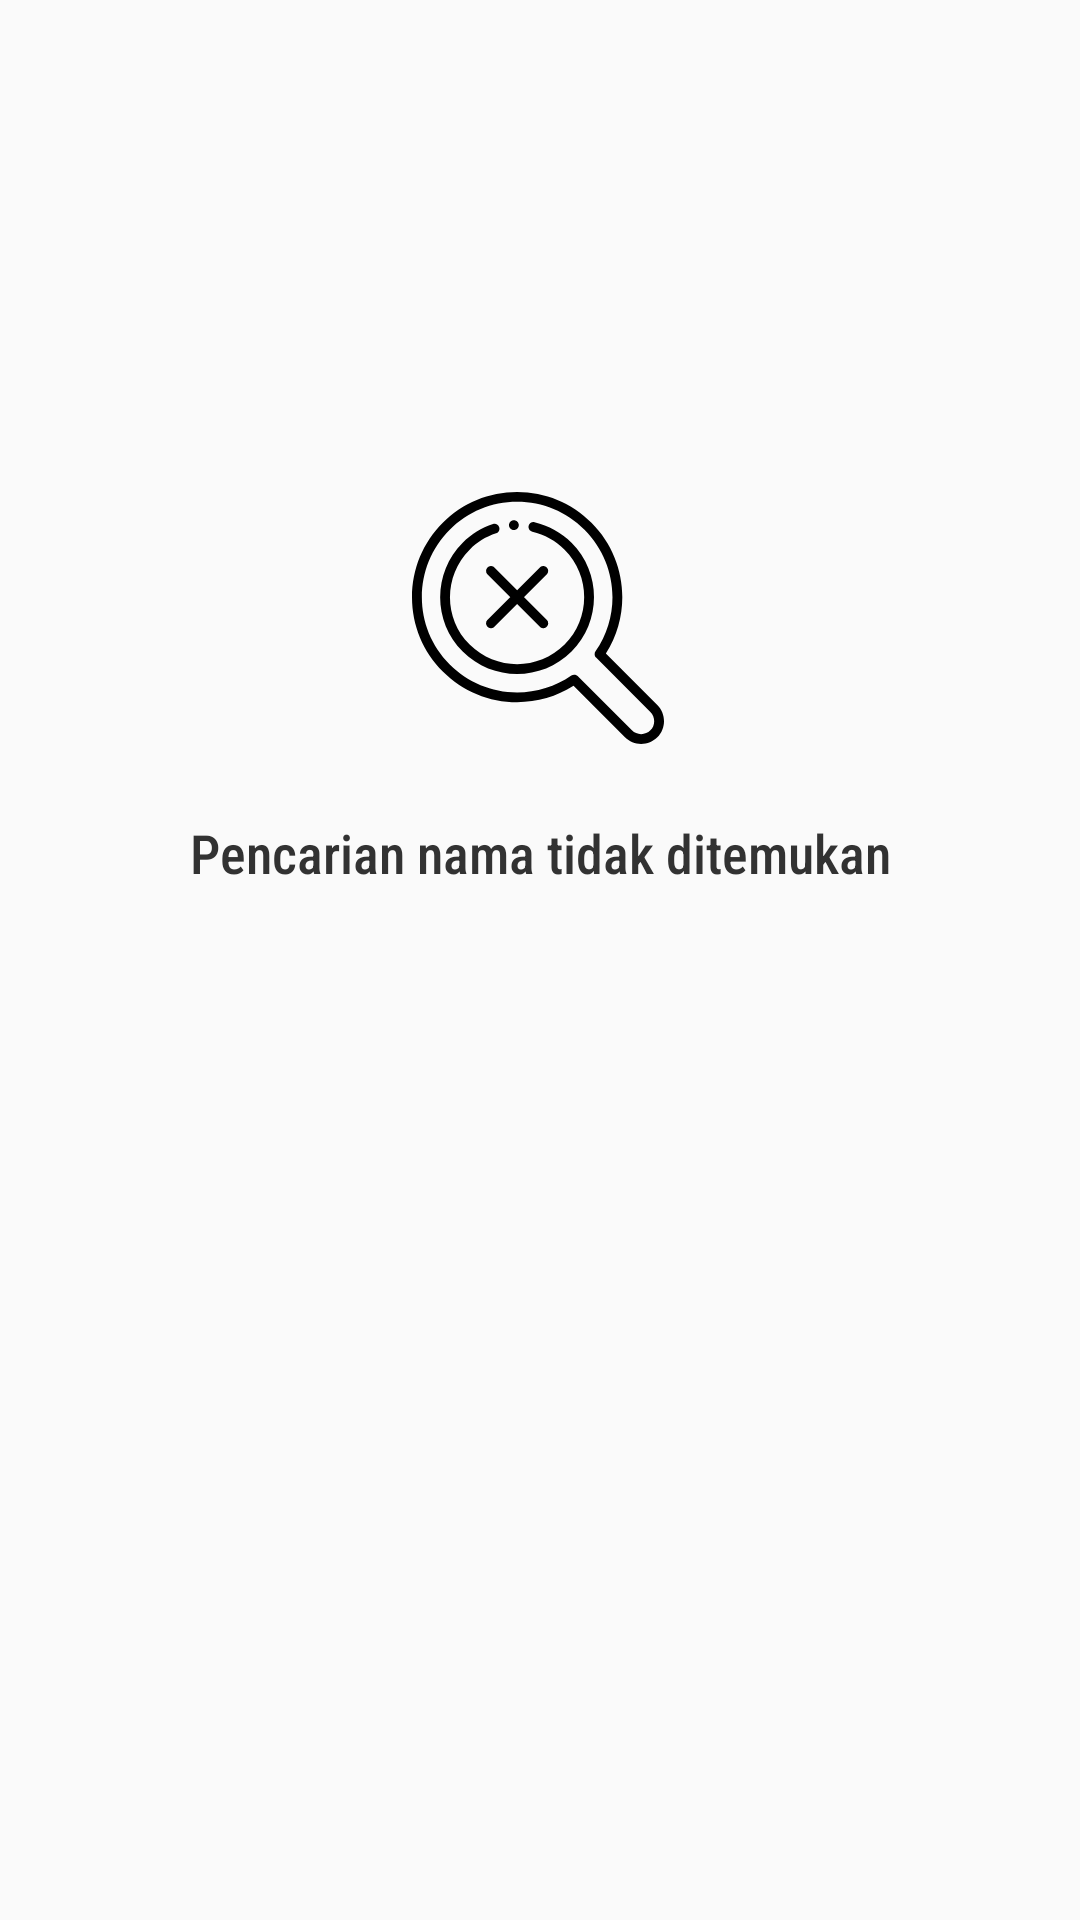

This screen was rendered from an Android layout file. Write that file and the resources it references.
<!-- AndroidManifest.xml: application theme AppTheme -->
<!-- res/layout/layout_not_found.xml -->
<?xml version="1.0" encoding="utf-8"?>
<androidx.constraintlayout.widget.ConstraintLayout xmlns:android="http://schemas.android.com/apk/res/android"
    xmlns:app="http://schemas.android.com/apk/res-auto"
    android:layout_width="match_parent"
    android:layout_height="match_parent">

    <ImageView
        android:id="@+id/ic_error_search"
        android:layout_width="100dp"
        android:layout_height="84dp"
        android:layout_marginTop="164dp"
        app:layout_constraintEnd_toEndOf="parent"
        app:layout_constraintHorizontal_bias="0.498"
        app:layout_constraintStart_toStartOf="parent"
        app:layout_constraintTop_toTopOf="parent"
        app:srcCompat="@drawable/ic_error" />

    <TextView
        android:layout_width="0dp"
        android:layout_height="wrap_content"
        android:layout_marginStart="16dp"
        android:layout_marginTop="24dp"
        android:layout_marginEnd="16dp"
        android:fontFamily="sans-serif-condensed-medium"
        android:text="Pencarian nama tidak ditemukan"
        android:textAlignment="center"
        android:textColor="@android:color/secondary_text_light"
        android:textSize="18sp"
        app:layout_constraintEnd_toEndOf="parent"
        app:layout_constraintHorizontal_bias="0.497"
        app:layout_constraintStart_toStartOf="parent"
        app:layout_constraintTop_toBottomOf="@+id/ic_error_search" />

</androidx.constraintlayout.widget.ConstraintLayout>
<!-- resources referenced by this layout -->
<resources>
  <!-- drawable ic_error: vector/xml drawable (drawable, 2981 chars, omitted) -->
  <style name="AppTheme" parent="Theme.AppCompat.Light.DarkActionBar">
          
          <item name="colorPrimary">@color/colorPrimary</item>
          <item name="colorPrimaryDark">@color/colorPrimaryDark</item>
          <item name="colorAccent">@color/colorAccent</item>
      </style>
  <color name="colorPrimary">#2468B5</color>
  <color name="colorPrimaryDark">#003E85</color>
  <color name="colorAccent">#00ACC1</color>
</resources>
